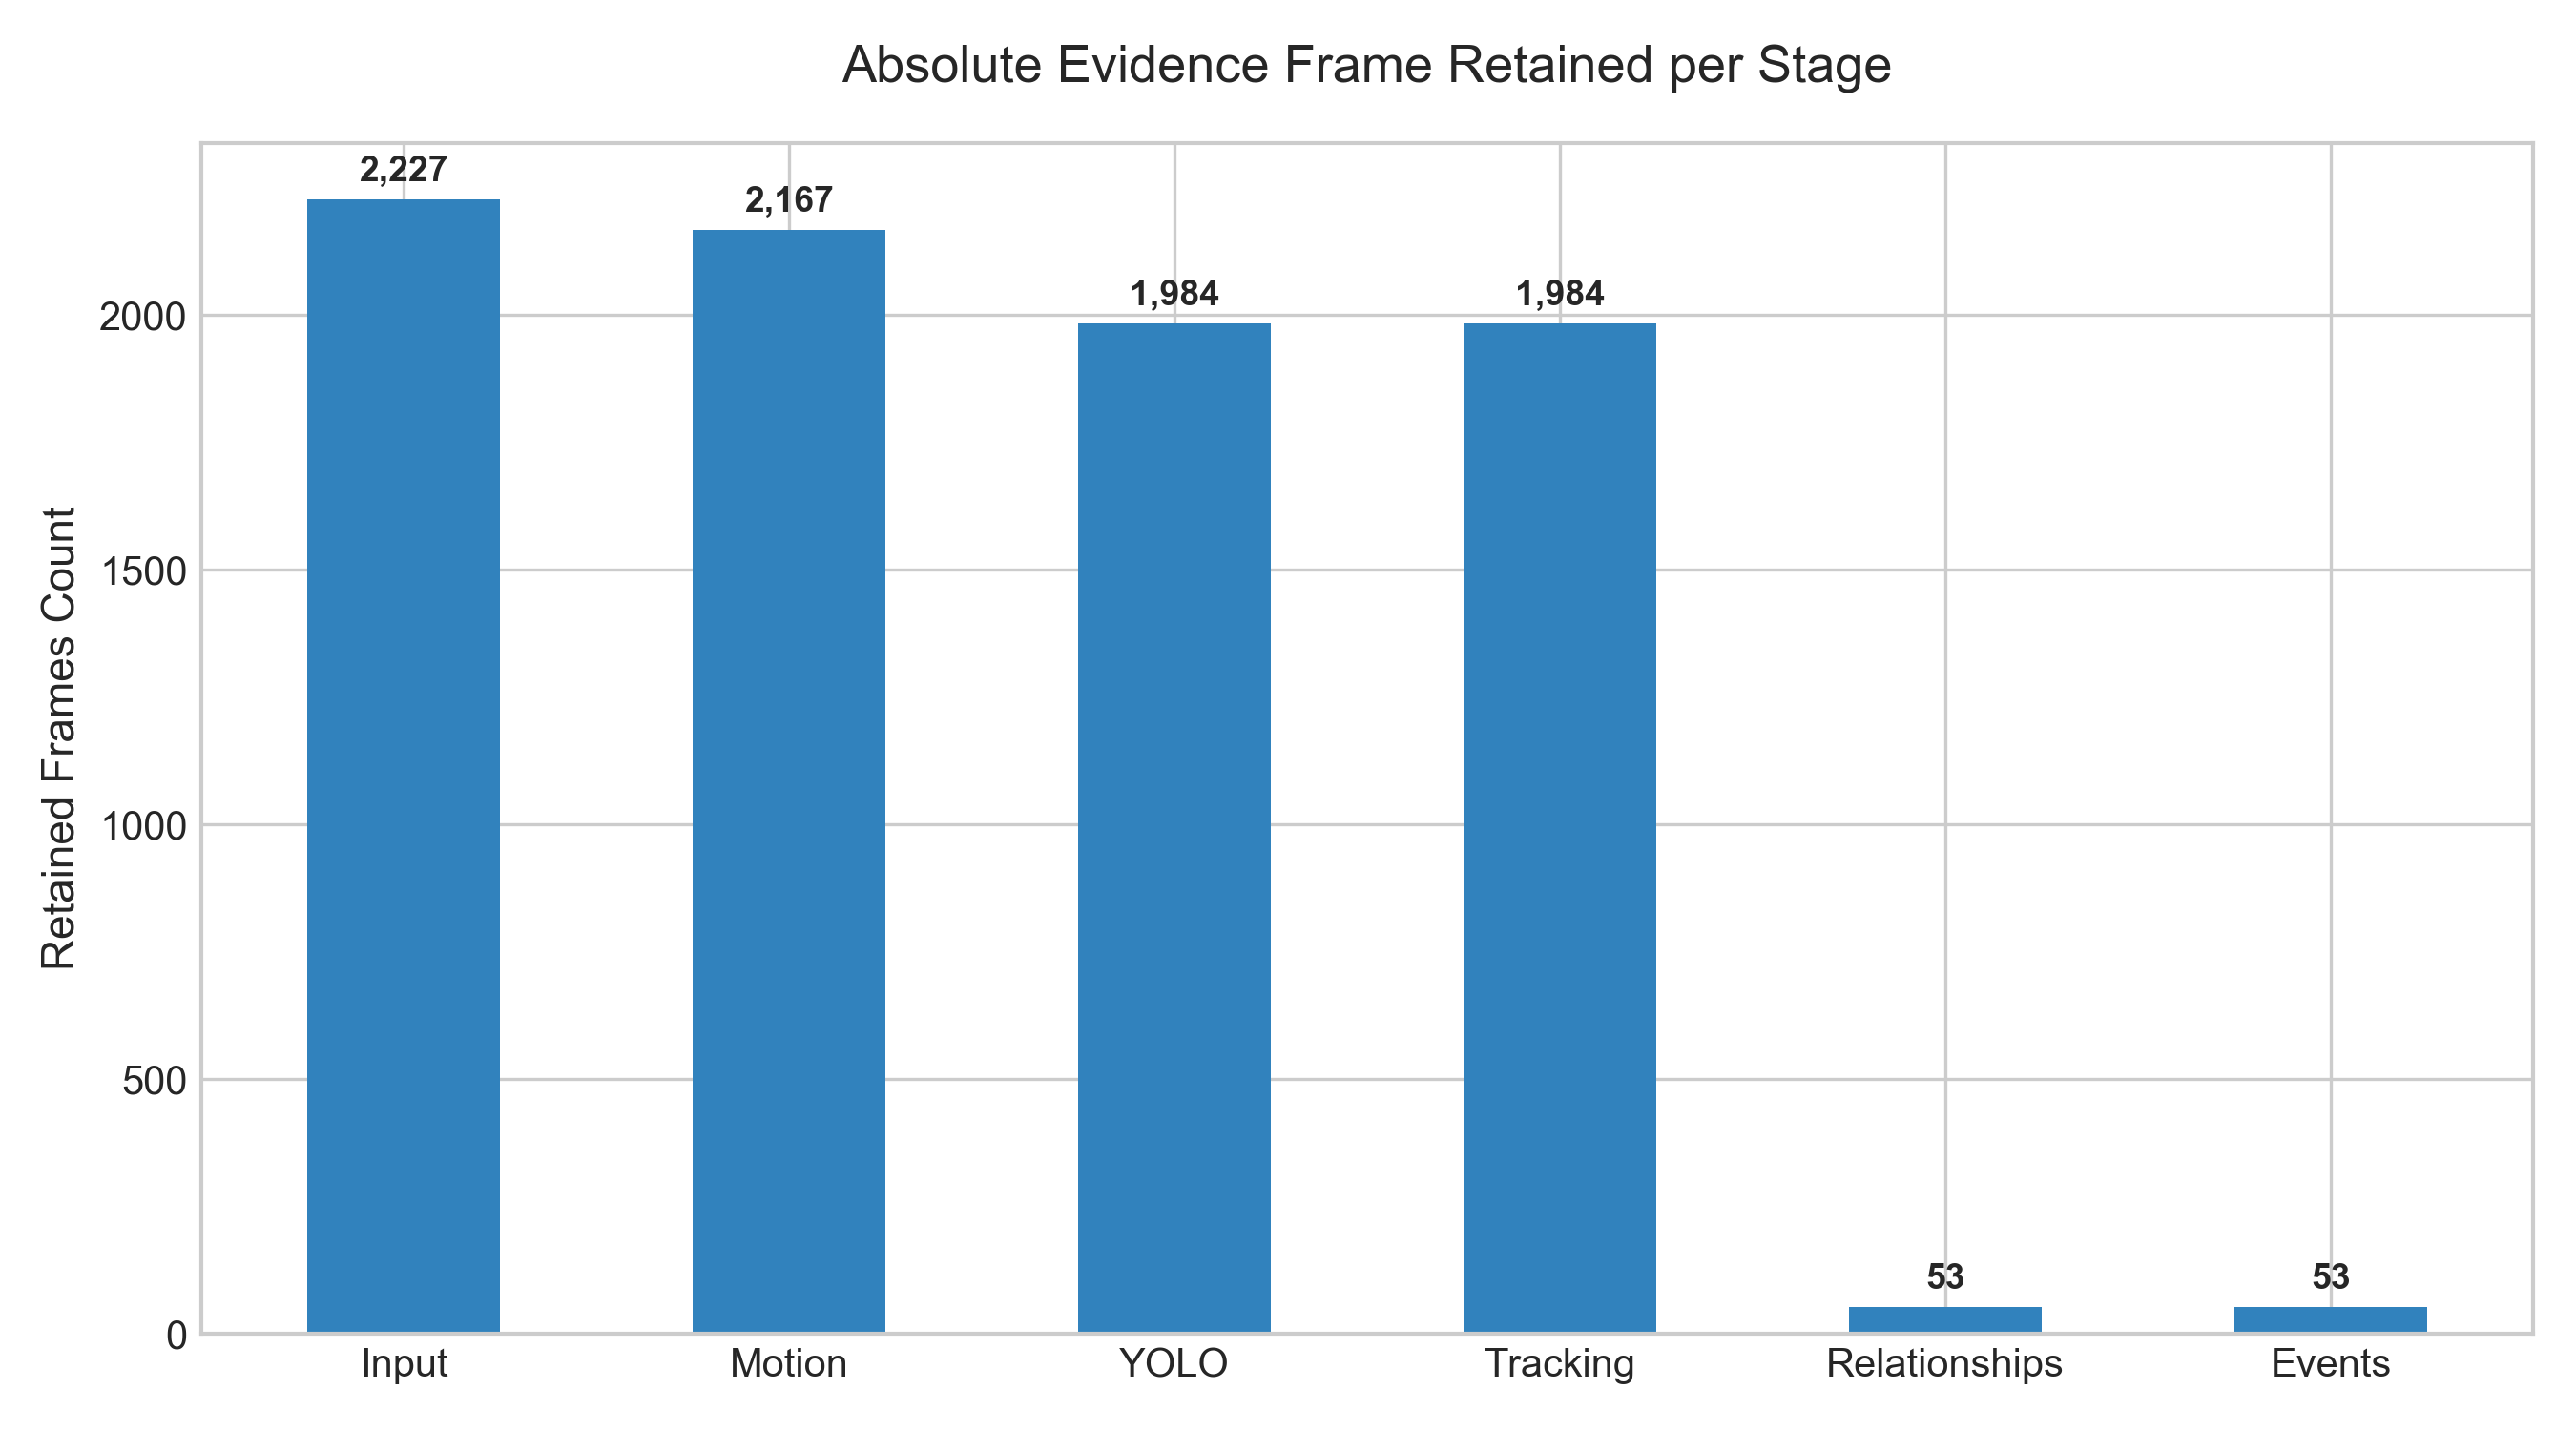

Data behind this chart, as committed beside it:
stage, retained_frames, reduction_pct, runtime_sec, cpu_pct, memory_mb
Input Video, 2227, 0.0, 0.0, 0.0, 617.6
Motion Filtering, 2167, 2.69, 31.15, 0.0, 617.6
YOLO Detection, 1984, 8.44, 118.8, 0.0, 617.6
Tracking Stage, 1984, 0.0, 135.3, 0.0, 617.6
Relationship Analysis, 53, 97.33, 0.4648, 0.0, 617.6
Candidate Events, 53, 0.0, 0.0, 0.0, 617.6
